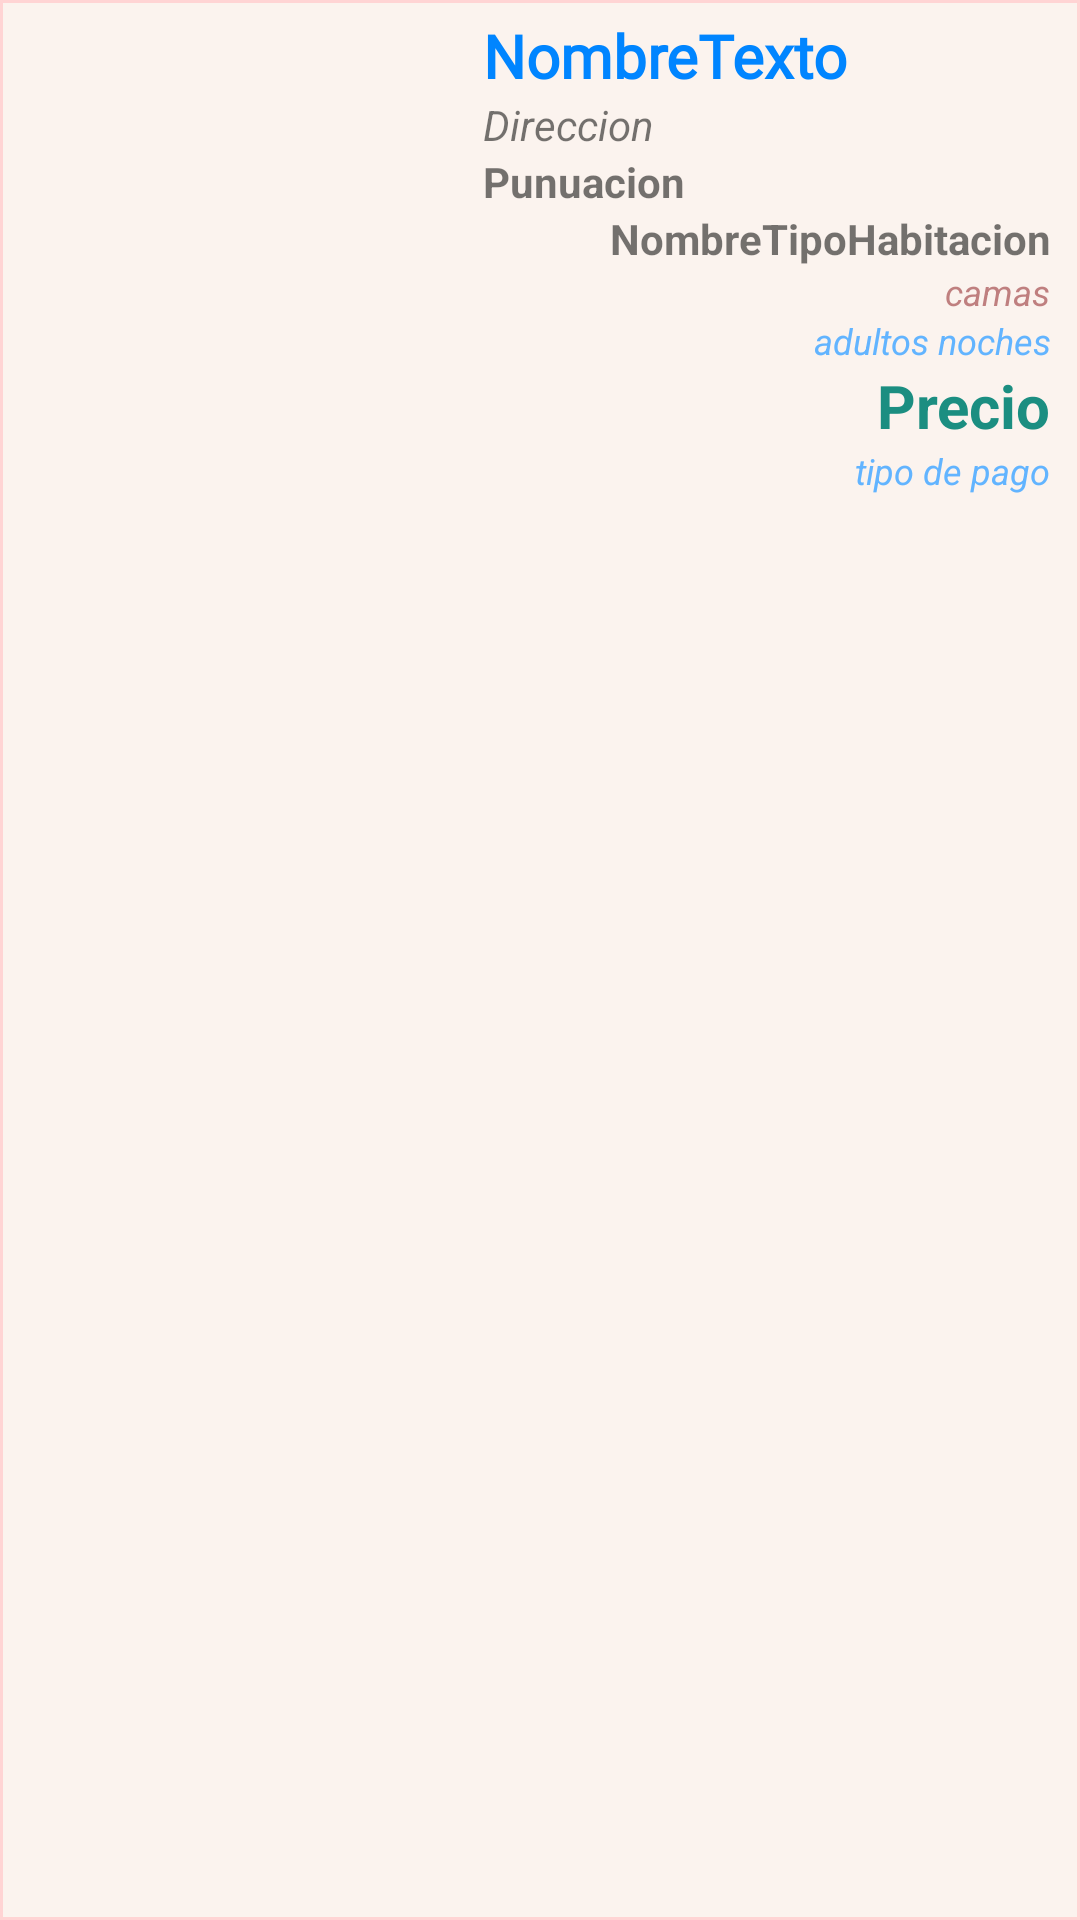

This screen was rendered from an Android layout file. Write that file and the resources it references.
<!-- AndroidManifest.xml: application theme Theme.MyRoom -->
<!-- res/layout/rcv_hoteles.xml -->
<?xml version="1.0" encoding="utf-8"?>
<LinearLayout xmlns:android="http://schemas.android.com/apk/res/android"
    android:id="@+id/ll_hotelHabitacion"
    xmlns:app="http://schemas.android.com/apk/res-auto"
    xmlns:tools="http://schemas.android.com/tools"
    android:layout_width="wrap_content"
    android:layout_height="wrap_content"
    android:layout_gravity="center_horizontal"
    android:background="@drawable/nombre_usuario"
    android:clickable="true"
    android:padding="5dp">

  <ImageView
      android:id="@+id/img_hotelLista"
      android:layout_width="153dp"
      android:layout_height="match_parent"
      android:layout_margin="5dp"
      android:layout_weight="1"
      android:padding="20dp"
      android:scaleType="centerCrop"
      app:srcCompat="@drawable/ic_action_name"

      />

  <LinearLayout

      android:layout_width="211dp"
      android:layout_height="wrap_content"
      android:layout_weight="1"

      android:orientation="vertical"
      android:paddingLeft="5dp"
      android:paddingRight="5dp">

    <TextView
        android:id="@+id/txt_nombre_hotelLista"
        android:layout_width="match_parent"
        android:layout_height="wrap_content"
        android:fontFamily="@font/mate_sc"
        android:text="NombreTexto"
        android:textColor="@color/X_azul_intenso_como_tu_ex"
        android:textSize="20sp"
        android:textStyle="bold" />

    <TextView
        android:id="@+id/txt_direccionHotelLista"
        android:layout_width="match_parent"
        android:layout_height="wrap_content"
        android:text="Direccion"
        android:textStyle="italic" />

    <TextView
        android:id="@+id/txt_puntuacionHotelLista"
        android:layout_width="match_parent"
        android:layout_height="wrap_content"
        android:text="Punuacion"
        android:textStyle="bold" />

    <TextView
        android:id="@+id/txt_habitacionLista"
        android:layout_width="match_parent"
        android:layout_height="wrap_content"
        android:text="NombreTipoHabitacion"
        android:textAlignment="textEnd"
        android:textStyle="bold" />

    <TextView
        android:id="@+id/txt_numeroCamasLista"
        android:layout_width="match_parent"
        android:layout_height="wrap_content"
        android:text="camas"
        android:textAlignment="textEnd"
        android:textColor="@color/X_cafe_Con_Pan"
        android:textSize="12sp"
        android:textStyle="italic" />

    <TextView
        android:id="@+id/txt_adultosNinosHotelLista"
        android:layout_width="match_parent"
        android:layout_height="wrap_content"
        android:text="adultos noches"
        android:textAlignment="textEnd"
        android:textColor="@color/X_celeste_pero_azulado"
        android:textSize="12sp"
        android:textStyle="italic" />

    <TextView
        android:id="@+id/txt_precioHotelLista"
        android:layout_width="match_parent"
        android:layout_height="wrap_content"
        android:text="Precio"
        android:textAlignment="textEnd"
        android:textColor="@color/X_verde_shrek"
        android:textSize="20sp"
        android:textStyle="bold" />

    <TextView
        android:id="@+id/txt_tipoPagoLista"
        android:layout_width="match_parent"
        android:layout_height="wrap_content"
        android:text="tipo de pago"
        android:textAlignment="textEnd"
        android:textColor="@color/X_celeste_pero_azulado"
        android:textSize="12sp"
        android:textStyle="italic" />

  </LinearLayout>
</LinearLayout>
<!-- resources referenced by this layout -->
<resources>
  <color name="X_azul_intenso_como_tu_ex">#0085FF</color>
  <color name="X_cafe_Con_Pan">#BF7F7F</color>
  <color name="X_celeste_pero_azulado">#62B4FF</color>
  <color name="X_verde_shrek">#1B8E81</color>
  <!-- drawable nombre_usuario (drawable) -->
  <?xml version="1.0" encoding="utf-8"?>
  <shape xmlns:android="http://schemas.android.com/apk/res/android">
      <solid
          android:color="@color/X_calcibondk"></solid>
      <stroke
  
          android:width="1dp"
          android:color="@color/X_durazno_Peach_para_los_compas"
          >
  
      </stroke>
  </shape>
  <style name="Theme.MyRoom" parent="Theme.MaterialComponents.DayNight.NoActionBar">
          
          <item name="colorPrimary">@color/purple_500</item>
          <item name="colorPrimaryVariant">@color/purple_700</item>
          <item name="colorOnPrimary">@color/white</item>
          
          <item name="colorSecondary">@color/teal_200</item>
          <item name="colorSecondaryVariant">@color/teal_700</item>
          <item name="colorOnSecondary">@color/black</item>
          
          <item name="android:statusBarColor" tools:targetApi="l">?attr/colorPrimaryVariant</item>
          
      </style>
  <color name="X_calcibondk">#FBF3EE</color>
  <color name="X_durazno_Peach_para_los_compas">#FFD4D4</color>
  <color name="purple_500">#FF6200EE</color>
  <color name="purple_700">#FF3700B3</color>
  <color name="white">#FFFFFFFF</color>
  <color name="teal_200">#FF03DAC5</color>
  <color name="teal_700">#FF018786</color>
  <color name="black">#FF000000</color>
</resources>
